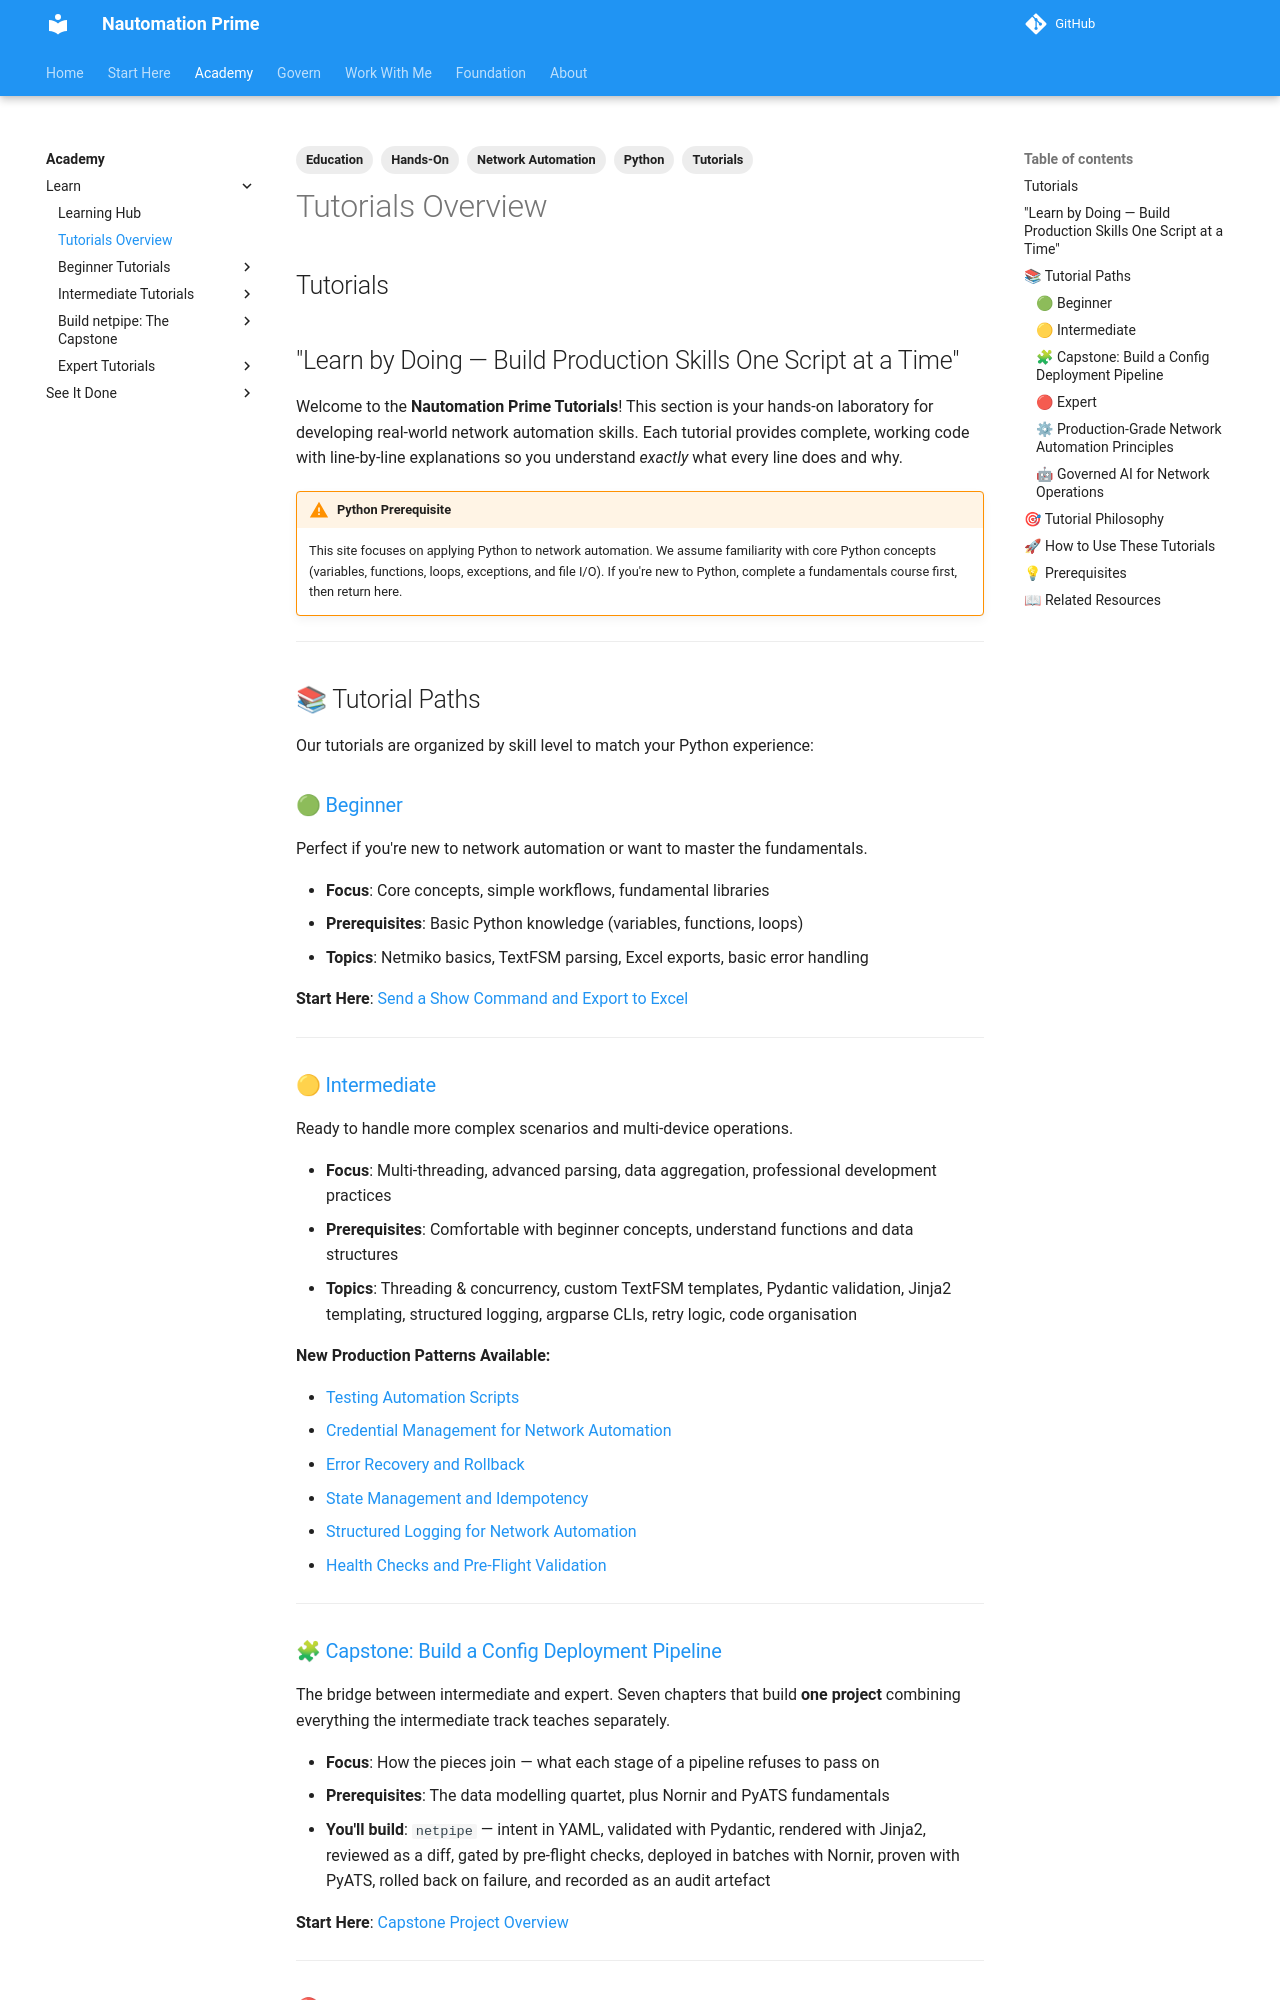

repository: Nautomation-Prime/nautomation-prime.github.io · page: foundation/tutorials/index.html · generator: mkdocs

---
title: Tutorials
description: Step-by-step tutorials for network automation with Python, organized by skill level from beginner to expert.
tags:
  - Tutorials
  - Python
  - Network Automation
  - Education
  - Hands-On
---

## Tutorials

## "Learn by Doing — Build Production Skills One Script at a Time"

Welcome to the **Nautomation Prime Tutorials**! This section is your hands-on laboratory for developing real-world network automation skills. Each tutorial provides complete, working code with line-by-line explanations so you understand *exactly* what every line does and why.

!!! warning "Python Prerequisite"
    This site focuses on applying Python to network automation. We assume familiarity with core Python concepts (variables, functions, loops, exceptions, and file I/O). If you're new to Python, complete a fundamentals course first, then return here.

---

## 📚 Tutorial Paths

Our tutorials are organized by skill level to match your Python experience:

### 🟢 [Beginner](./beginner/index.md)

Perfect if you're new to network automation or want to master the fundamentals.

- **Focus**: Core concepts, simple workflows, fundamental libraries
- **Prerequisites**: Basic Python knowledge (variables, functions, loops)
- **Topics**: Netmiko basics, TextFSM parsing, Excel exports, basic error handling

**Start Here**: [Send a Show Command and Export to Excel](./beginner/netmiko-show-command-to-excel.md)

---

### 🟡 [Intermediate](./intermediate/index.md)

Ready to handle more complex scenarios and multi-device operations.

- **Focus**: Multi-threading, advanced parsing, data aggregation, professional development practices
- **Prerequisites**: Comfortable with beginner concepts, understand functions and data structures
- **Topics**: Threading & concurrency, custom TextFSM templates, Pydantic validation, Jinja2 templating, structured logging, argparse CLIs, retry logic, code organisation

**New Production Patterns Available:**

- [Testing Automation Scripts](./intermediate/testing-network-automation.md)
- [Credential Management for Network Automation](./intermediate/credential-management-network-automation.md)
- [Error Recovery and Rollback](./intermediate/error-recovery-rollback-network-automation.md)
- [State Management and Idempotency](./intermediate/state-management-idempotency-network-automation.md)
- [Structured Logging for Network Automation](./intermediate/structured-logging-network-automation.md)
- [Health Checks and Pre-Flight Validation](./intermediate/health-checks-pre-flight-validation.md)

---
